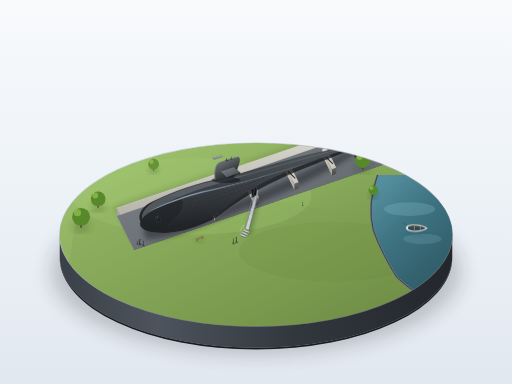
t = 0.00 s
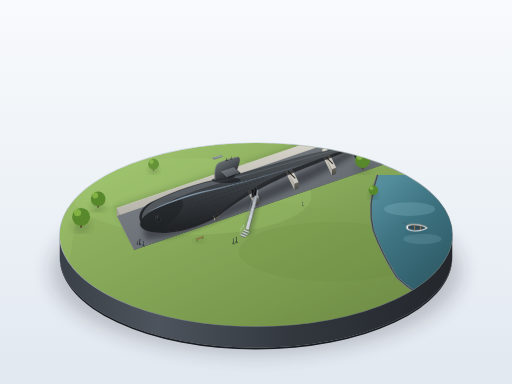
t = 1.24 s
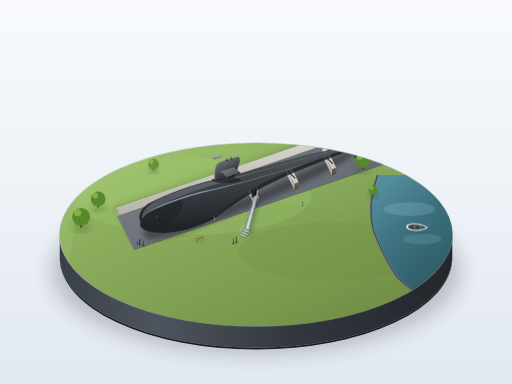
t = 2.48 s
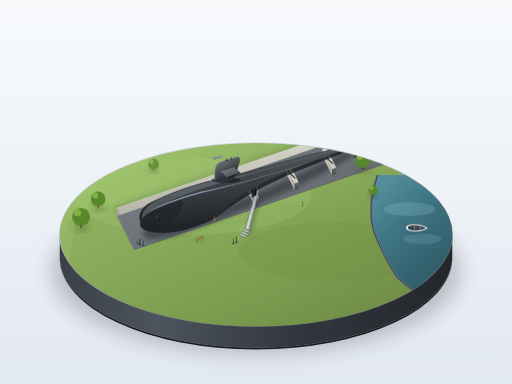
t = 3.71 s
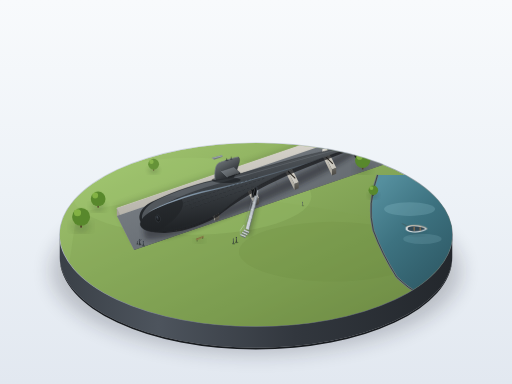
t = 4.95 s
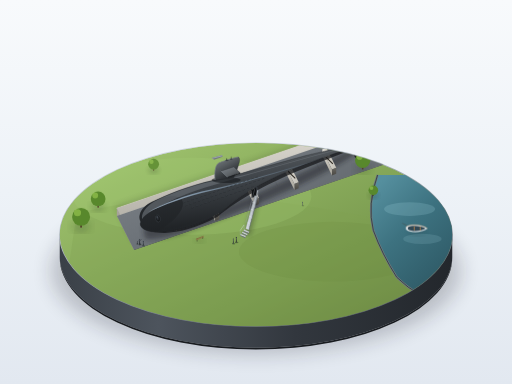
t = 6.23 s

The animated SVG that drew these frames (rendered in a browser with its animation timeline set to each time). Animation: 2 CSS @keyframes rules; one cycle of 7.50 s, repeats indefinitely.

<svg xmlns="http://www.w3.org/2000/svg" viewBox="0 0 1200 900" width="100%" height="100%">
  <defs>
    <!-- 滤镜：柔和漫射阴影 -->
    <filter id="shadow-soft" x="-20%" y="-20%" width="150%" height="150%">
      <feGaussianBlur in="SourceAlpha" stdDeviation="12" />
      <feColorMatrix type="matrix" values="0 0 0 0 0.08   0 0 0 0 0.11   0 0 0 0 0.15  0 0 0 0.35 0" />
      <feBlend in="SourceGraphic" in2="blurOut" mode="normal" />
    </filter>
    <filter id="shadow-ground" x="-30%" y="-30%" width="160%" height="160%">
      <feGaussianBlur stdDeviation="8" />
    </filter>
    <filter id="shadow-diorama" x="-20%" y="-20%" width="140%" height="140%">
      <feGaussianBlur stdDeviation="22" />
    </filter>
    <filter id="shadow-sub-body" x="-20%" y="-20%" width="150%" height="150%">
      <feGaussianBlur stdDeviation="6" />
    </filter>

    <!-- 背景渐变：安静陈列室的漫射光场 -->
    <linearGradient id="bg-grad" x1="0" y1="0" x2="0" y2="1">
      <stop offset="0%" stop-color="#f8fafc" />
      <stop offset="50%" stop-color="#edf2f7" />
      <stop offset="100%" stop-color="#e2e8f0" />
    </linearGradient>

    <!-- 底座侧壁渐变与外沿光泽 -->
    <linearGradient id="pedestal-side" x1="0" y1="0" x2="1" y2="0">
      <stop offset="0%" stop-color="#3a4047" />
      <stop offset="25%" stop-color="#4d545d" />
      <stop offset="60%" stop-color="#32373e" />
      <stop offset="100%" stop-color="#23272c" />
    </linearGradient>

    <linearGradient id="pedestal-rim" x1="0.2" y1="0" x2="0.8" y2="1">
      <stop offset="0%" stop-color="#d6dde5" />
      <stop offset="45%" stop-color="#9aa3af" />
      <stop offset="100%" stop-color="#4e5560" />
    </linearGradient>

    <!-- 草坪质感渐变 -->
    <linearGradient id="lawn-grad" x1="0.1" y1="0.1" x2="0.9" y2="0.9">
      <stop offset="0%" stop-color="#9ec26d" />
      <stop offset="35%" stop-color="#8cae5e" />
      <stop offset="70%" stop-color="#7a9b4f" />
      <stop offset="100%" stop-color="#698541" />
    </linearGradient>

    <!-- 河水渐变与水面高光 -->
    <linearGradient id="river-grad" x1="0.2" y1="0" x2="0.8" y2="1">
      <stop offset="0%" stop-color="#558f9e" />
      <stop offset="40%" stop-color="#3d7280" />
      <stop offset="100%" stop-color="#2b5460" />
    </linearGradient>

    <!-- 展示坑内外混凝土渐变 -->
    <linearGradient id="pit-floor-grad" x1="0" y1="0" x2="1" y2="1">
      <stop offset="0%" stop-color="#858a90" />
      <stop offset="50%" stop-color="#6d7379" />
      <stop offset="100%" stop-color="#5a5f64" />
    </linearGradient>

    <linearGradient id="pit-wall-lit" x1="0" y1="0" x2="0" y2="1">
      <stop offset="0%" stop-color="#dedbd3" />
      <stop offset="100%" stop-color="#b8b5ac" />
    </linearGradient>

    <linearGradient id="pit-wall-shadow" x1="0" y1="0" x2="0" y2="1">
      <stop offset="0%" stop-color="#4b4e52" />
      <stop offset="100%" stop-color="#2f3235" />
    </linearGradient>

    <!-- 混凝土托架渐变 -->
    <linearGradient id="cradle-top" x1="0" y1="0" x2="1" y2="0">
      <stop offset="0%" stop-color="#e2dfd7" />
      <stop offset="100%" stop-color="#c4c1b8" />
    </linearGradient>
    <linearGradient id="cradle-side-lit" x1="0" y1="0" x2="1" y2="1">
      <stop offset="0%" stop-color="#dedbd3" />
      <stop offset="100%" stop-color="#aba79d" />
    </linearGradient>
    <linearGradient id="cradle-side-dark" x1="0" y1="0" x2="0" y2="1">
      <stop offset="0%" stop-color="#6b6963" />
      <stop offset="100%" stop-color="#4a4843" />
    </linearGradient>

    <!-- 潜艇主体回转体光影渐变 (左上方 45° 顶光漫射) -->
    <!-- 艇体底色：受光中灰 #5c6165，中部过渡到深灰 #2f3337，底腹部近黑 #1a1d20 -->
    <linearGradient id="hull-body" x1="0.25" y1="0" x2="0.55" y2="1">
      <stop offset="0%" stop-color="#737980" />
      <stop offset="14%" stop-color="#5c6165" />
      <stop offset="38%" stop-color="#44494e" />
      <stop offset="65%" stop-color="#2f3337" />
      <stop offset="88%" stop-color="#1e2124" />
      <stop offset="100%" stop-color="#141618" />
    </linearGradient>

    <!-- 艇首饱满钝圆半球的高光与漫射光 -->
    <radialGradient id="bow-dome" cx="37" cy="38" r="60" gradientUnits="userSpaceOnUse">
      <stop offset="0%" stop-color="#9aa2ab" stop-opacity="0.8" />
      <stop offset="30%" stop-color="#6e747b" stop-opacity="0.5" />
      <stop offset="65%" stop-color="#3d4247" stop-opacity="0" />
      <stop offset="100%" stop-color="#1f2225" stop-opacity="0.6" />
    </radialGradient>

    <!-- 艇体肩部冷色细长高光条 -->
    <linearGradient id="hull-specular" x1="0" y1="0" x2="1" y2="0.3">
      <stop offset="0%" stop-color="#cad6e2" stop-opacity="0" />
      <stop offset="15%" stop-color="#b8c8d8" stop-opacity="0.85" />
      <stop offset="40%" stop-color="#8ba1b5" stop-opacity="0.9" />
      <stop offset="70%" stop-color="#6e8294" stop-opacity="0.4" />
      <stop offset="100%" stop-color="#5a6875" stop-opacity="0" />
    </linearGradient>

    <!-- 指挥塔围壳光影渐变 -->
    <linearGradient id="sail-flank" x1="0.2" y1="0" x2="0.8" y2="1">
      <stop offset="0%" stop-color="#737980" />
      <stop offset="30%" stop-color="#5c6165" />
      <stop offset="75%" stop-color="#2f3337" />
      <stop offset="100%" stop-color="#1b1d20" />
    </linearGradient>

    <!-- 围壳舵渐变 -->
    <linearGradient id="sail-plane-top" x1="0" y1="0" x2="1" y2="1">
      <stop offset="0%" stop-color="#80878e" />
      <stop offset="60%" stop-color="#5c6165" />
      <stop offset="100%" stop-color="#363a3e" />
    </linearGradient>

    <!-- 暗铜色螺旋桨渐变 -->
    <linearGradient id="bronze-screw" x1="0" y1="0" x2="1" y2="1">
      <stop offset="0%" stop-color="#c9a567" />
      <stop offset="35%" stop-color="#8a6b3c" />
      <stop offset="75%" stop-color="#5c4524" />
      <stop offset="100%" stop-color="#382914" />
    </linearGradient>

    <!-- 金属小桥与台阶渐变 -->
    <linearGradient id="metal-bridge" x1="0" y1="0" x2="1" y2="0">
      <stop offset="0%" stop-color="#dce1e6" />
      <stop offset="50%" stop-color="#b6bcc2" />
      <stop offset="100%" stop-color="#888e94" />
    </linearGradient>

    <!-- 底座顶面裁切蒙版 (椭圆) -->
    <clipPath id="pedestal-top-clip">
      <ellipse cx="600" cy="550" rx="460" ry="215" />
    </clipPath>

    <!-- 重复构件：排水孔原型 -->
    <g id="drain-slit">
      <line x1="0" y1="0" x2="3.8" y2="-1.3" stroke="#101214" stroke-width="1.1" stroke-linecap="round" />
      <line x1="0.3" y1="-0.7" x2="4.1" y2="-2.0" stroke="#717882" stroke-width="0.5" stroke-linecap="round" />
    </g>

    <!-- 重复构件：微型树冠原型 -->
    <g id="tree-cluster">
      <ellipse cx="0" cy="5" rx="14" ry="7" fill="#1b3014" opacity="0.3" filter="url(#shadow-ground)" />
      <rect x="-1.5" y="-2" width="3" height="8" fill="#54402a" rx="1" />
      <circle cx="0" cy="-12" r="15" fill="#58882c" />
      <ellipse cx="-4" cy="-17" r="11" fill="#7dad3e" />
      <circle cx="-6" cy="-19" r="6" fill="#a0cf55" opacity="0.6" />
      <ellipse cx="3" cy="-7" r="10" fill="#3d631c" opacity="0.75" />
    </g>

    <style>
      <![CDATA[
        /* 微缩模型动态：河角小船轻柔荡漾浮动 */
        @keyframes skiffBob {
          0%, 100% {
            transform: translate(0px, 0px) rotate(0deg);
          }
          33% {
            transform: translate(0.8px, -2.2px) rotate(1.2deg);
          }
          66% {
            transform: translate(-0.6px, 1.4px) rotate(-0.8deg);
          }
        }
        @keyframes skiffShadow {
          0%, 100% {
            transform: scale(1) translate(0px, 0px);
            opacity: 0.35;
          }
          33% {
            transform: scale(1.04) translate(1px, -1px);
            opacity: 0.28;
          }
          66% {
            transform: scale(0.97) translate(-0.5px, 0.8px);
            opacity: 0.42;
          }
        }
        .anim-boat {
          transform-origin: 975px 535px;
          animation: skiffBob 7.5s ease-in-out infinite;
        }
        .anim-boat-shadow {
          transform-origin: 975px 538px;
          animation: skiffShadow 7.5s ease-in-out infinite;
        }
      ]]>
    </style>
  </defs>

  <!-- ==================== 1. 展示空间背景 ==================== -->
  <rect width="1200" height="900" fill="url(#bg-grad)" />

  <!-- ==================== 2. 圆形展示底座与投影 ==================== -->
  <!-- 底座在桌面的柔和整体大投影 -->
  <ellipse cx="600" cy="635" rx="480" ry="195" fill="#141920" opacity="0.22" filter="url(#shadow-diorama)" />
  <ellipse cx="600" cy="625" rx="440" ry="170" fill="#10151c" opacity="0.16" filter="url(#shadow-ground)" />

  <!-- 底座侧壁（厚度约 50px） -->
  <path d="M 140 550 A 460 215 0 0 0 1060 550 L 1060 600 A 460 215 0 0 1 140 600 Z" fill="url(#pedestal-side)" />
  <path d="M 140 600 A 460 215 0 0 0 1060 600 L 1060 604 A 460 215 0 0 1 140 604 Z" fill="#191c20" />

  <!-- 底座顶面外围亮边 -->
  <ellipse cx="600" cy="550" rx="460" ry="215" fill="none" stroke="url(#pedestal-rim)" stroke-width="2.5" />

  <!-- 底座顶面（内部承载公园草坪、水面、展示坑与建筑环境） -->
  <g clip-path="url(#pedestal-top-clip)">
    <!-- 草坪基础地面 -->
    <ellipse cx="600" cy="550" rx="460" ry="215" fill="url(#lawn-grad)" />

    <!-- 草坪微地形明暗层次 (微缩草坪草皮深浅相间斑块) -->
    <path d="M 180 500 Q 420 440 700 480 Q 950 520 1040 550 L 1060 765 L 140 765 Z" fill="#7ea050" opacity="0.3" />
    <ellipse cx="450" cy="460" rx="280" ry="90" fill="#a4c973" opacity="0.25" />
    <ellipse cx="780" cy="590" rx="220" ry="70" fill="#6a873f" opacity="0.2" />

    <!-- 底座一角露出的河面 (Piscataqua 河岸微缩水域) -->
    <path d="M 885 410 Q 860 480 875 540 Q 895 595 930 650 Q 980 700 1060 720 L 1060 410 Z" fill="url(#river-grad)" />
    <!-- 河岸护坡石块与草坪接缝 -->
    <path d="M 885 410 Q 860 480 875 540 Q 895 595 930 650 Q 980 700 1060 720" fill="none" stroke="#717a7e" stroke-width="5" />
    <path d="M 885 410 Q 860 480 875 540 Q 895 595 930 650 Q 980 700 1060 720" fill="none" stroke="#2a3338" stroke-width="1.8" />
    <!-- 水面微弱反光涟漪 -->
    <ellipse cx="960" cy="490" rx="60" ry="16" fill="#a7d5e2" opacity="0.2" />
    <ellipse cx="990" cy="560" rx="45" ry="12" fill="#a7d5e2" opacity="0.15" />

    <!-- 河面上系泊的微缩木船 (带动态轻轻摇曳) -->
    <g class="anim-boat-shadow">
      <ellipse cx="977" cy="542" rx="19" ry="8" fill="#13232b" opacity="0.45" filter="url(#shadow-ground)" />
    </g>
    <g class="anim-boat" id="river-skiff">
      <!-- 船缆绳 -->
      <line x1="954" y1="528" x2="943" y2="522" stroke="#4a3e30" stroke-width="0.8" />
      <!-- 船体外壳 -->
      <path d="M 952 531 C 960 524 990 525 1002 535 C 990 545 960 546 952 537 Z" fill="#ebf0f2" stroke="#b4bcc4" stroke-width="0.6" />
      <!-- 船内舱底与木座板 -->
      <path d="M 956 532 C 963 527 988 528 998 535 C 988 542 963 543 956 536 Z" fill="#304754" />
      <rect x="970" y="530" width="2.5" height="9" fill="#9c784e" rx="0.5" />
      <rect x="984" y="531" width="2.5" height="8" fill="#9c784e" rx="0.5" />
      <!-- 船舷木质镶边 -->
      <path d="M 952 531 C 960 524 990 525 1002 535" fill="none" stroke="#ba8b59" stroke-width="0.8" />
    </g>

    <!-- ==================== 3. 展示坑 (沉箱展示池) ==================== -->
    <!-- 展示坑投影在草坪上的环境遮蔽 -->
    <polygon points="268,485 860,285 905,370 315,570" fill="#1b2413" opacity="0.18" filter="url(#shadow-ground)" />

    <!-- 展示坑混凝土外沿口石边 -->
    <polygon points="274,488 858,288 898,368 314,568" fill="#c7c4bb" stroke="#ebe8de" stroke-width="1.2" />

    <!-- 坑壁垂直深度下切 (深约 18px) -->
    <!-- 北侧坑壁（朝向下方，受左上漫射顶光照亮，浅灰混凝土） -->
    <polygon points="274,488 858,288 858,306 274,506" fill="url(#pit-wall-lit)" />
    <!-- 东端小陡坡坑壁 -->
    <polygon points="858,288 898,368 898,386 858,306" fill="#8c8981" />
    <!-- 西端坑壁 -->
    <polygon points="274,488 314,568 314,586 274,506" fill="#a6a39a" />
    <!-- 南侧坑壁（背光面，深色暗部） -->
    <polygon points="314,586 898,386 898,368 314,568" fill="url(#pit-wall-shadow)" />

    <!-- 展示坑底平整混凝土基础地面 -->
    <polygon points="274,506 858,306 898,386 314,586" fill="url(#pit-floor-grad)" />

    <!-- 坑底伸缩缝与微缩细节地砖格纹（仅在受光区可见） -->
    <path d="M 330,500 L 350,540  M 430,465 L 450,505  M 530,430 L 550,470  M 630,395 L 650,435  M 730,360 L 750,400  M 830,325 L 850,365" stroke="#505458" stroke-width="0.8" opacity="0.6" />

    <!-- 潜艇对展示坑地面拖出的漫射大阴影 -->
    <path d="M 335,532 C 400,535 520,490 620,445 C 720,400 810,355 860,335 C 840,365 730,425 610,475 C 500,520 400,565 340,560 Z" fill="#14171a" opacity="0.45" filter="url(#shadow-sub-body)" />

    <!-- ==================== 4. 混凝土托架 (排布在坑内支撑艇体) ==================== -->
    <!-- 托架高度不超过艇体直径 1/4 (约 16px 高度) -->
    <!-- 托架 1 (艇首段) -->
    <g id="cradle-1">
      <polygon points="390,477 400,473 425,524 415,528" fill="url(#cradle-top)" />
      <polygon points="415,528 425,524 425,538 415,542" fill="url(#cradle-side-dark)" />
      <polygon points="390,477 415,528 415,542 390,491" fill="url(#cradle-side-lit)" />
      <!-- 鞍座微凹弧口与橡胶垫 -->
      <path d="M 401 500 Q 407 508 416 514" stroke="#2a251e" stroke-width="2.5" fill="none" />
    </g>

    <!-- 托架 2 (前 1/3 最粗处前缘) -->
    <g id="cradle-2">
      <polygon points="475,447 485,443 514,500 504,504" fill="url(#cradle-top)" />
      <polygon points="504,504 514,500 514,514 504,518" fill="url(#cradle-side-dark)" />
      <polygon points="475,447 504,504 504,518 475,461" fill="url(#cradle-side-lit)" />
      <path d="M 488 472 Q 496 482 505 489" stroke="#2a251e" stroke-width="2.5" fill="none" />
    </g>

    <!-- 托架 3 (艇身中部) -->
    <g id="cradle-3">
      <polygon points="570,414 580,410 607,464 597,468" fill="url(#cradle-top)" />
      <polygon points="597,468 607,464 607,478 597,482" fill="url(#cradle-side-dark)" />
      <polygon points="570,414 597,468 597,482 570,428" fill="url(#cradle-side-lit)" />
      <path d="M 581 436 Q 590 446 598 454" stroke="#2a251e" stroke-width="2.5" fill="none" />
    </g>

    <!-- 托架 4 (艇身中后部) -->
    <g id="cradle-4">
      <polygon points="665,381 675,377 700,427 690,431" fill="url(#cradle-top)" />
      <polygon points="690,431 700,427 700,441 690,445" fill="url(#cradle-side-dark)" />
      <polygon points="665,381 690,431 690,445 665,395" fill="url(#cradle-side-lit)" />
      <path d="M 675 401 Q 683 410 692 418" stroke="#2a251e" stroke-width="2.5" fill="none" />
    </g>

    <!-- 托架 5 (艇尾后段) -->
    <g id="cradle-5">
      <polygon points="755,350 765,346 788,393 778,397" fill="url(#cradle-top)" />
      <polygon points="778,397 788,393 788,407 778,411" fill="url(#cradle-side-dark)" />
      <polygon points="755,350 778,397 778,411 755,364" fill="url(#cradle-side-lit)" />
      <path d="M 764 368 Q 772 376 780 384" stroke="#2a251e" stroke-width="2.5" fill="none" />
    </g>

    <!-- ==================== 5. 大青花鱼号潜艇主体 (水滴形回转体) ==================== -->
    <!-- 艇长约为最大直径 7.5 倍；最粗处在前 1/3；艇首圆钝饱满，向后平滑收细，艇尾收为尖点 -->

    <!-- 右舷围壳舵（远侧，从指挥塔后侧探出） -->
    <g id="starboard-sail-plane">
      <polygon points="502,374 522,367 520,364 496,370" fill="#71777e" />
      <polygon points="496,370 520,364 522,366 498,372" fill="#9aa2ab" />
    </g>

    <!-- 潜艇回转体主体轮廓 -->
    <!-- 轴线从艇首 (330, 520) 延伸至艇尾 (875, 332)，长约 570px；最大直径约 76px 出现在前 1/3 约 (505, 460) -->
    <path id="submarine-hull-base"
      d="M 330 520
         C 322 505, 332 485, 355 474
         C 390 457, 440 436, 502 422
         C 560 409, 640 385, 715 365
         C 785 348, 845 336, 875 332
         C 845 339, 785 358, 715 385
         C 645 412, 570 448, 520 496
         C 465 528, 410 546, 365 544
         C 335 542, 325 530, 330 520 Z"
      fill="url(#hull-body)" stroke="#222528" stroke-width="0.8" />

    <!-- 艇首饱满钝圆半球的高光与曲面立体遮罩 -->
    <path d="M 330 520 C 322 505, 332 485, 355 474 C 385 460, 420 452, 428 472 C 435 492, 400 528, 365 544 C 335 542, 325 530, 330 520 Z"
          fill="url(#bow-dome)" />

    <!-- 艇体背部受光面高光包络 (提亮中灰与顶部窄光带) -->
    <path d="M 333 514
             C 330 498, 345 480, 370 468
             C 415 448, 465 430, 515 422
             C 575 412, 650 388, 730 366
             C 795 348, 850 335, 875 332
             C 840 338, 780 354, 715 372
             C 635 394, 560 416, 505 432
             C 440 450, 385 475, 350 498
             C 338 506, 334 511, 333 514 Z"
          fill="#6b7177" opacity="0.65" />

    <!-- 艇身最宽处细长的冷色反光条 (硬而光滑的高性能回转壳体特有高光) -->
    <path d="M 346 498
             C 380 478, 435 456, 495 444
             C 555 432, 625 410, 700 388
             C 760 370, 815 352, 855 340
             C 815 354, 760 372, 700 390
             C 625 412, 555 434, 495 447
             C 435 460, 380 482, 346 498 Z"
          fill="url(#hull-specular)" />

    <!-- 沿艇体背光下腹压出深黑暗带与底部微弱反光窄边 -->
    <path d="M 365 544
             C 410 546, 465 528, 520 496
             C 570 448, 645 412, 715 385
             C 785 358, 845 339, 875 332
             C 845 343, 780 368, 710 396
             C 640 424, 560 465, 510 508
             C 450 540, 400 550, 365 544 Z"
          fill="#131517" opacity="0.75" />
    <path d="M 370 542 C 430 538 500 510 550 480" stroke="#33373b" stroke-width="0.8" fill="none" opacity="0.5" />

    <!-- 艇首两侧圆形声呐窗 (微缩模型精致浅色嵌环与深色吸音橡胶面) -->
    <!-- 左舷声呐窗（面向观察者侧） -->
    <g id="sonar-window-port">
      <ellipse cx="370" cy="512" rx="5.5" ry="8.5" fill="#181a1c" stroke="#454b52" stroke-width="0.9" transform="rotate(-15 370 512)" />
      <ellipse cx="369.2" cy="510.5" rx="3.5" ry="6" fill="#25292e" transform="rotate(-15 369.2 510.5)" />
      <ellipse cx="368.5" cy="509" rx="1.5" ry="2.8" fill="#58616a" opacity="0.6" transform="rotate(-15 368.5 509)" />
    </g>

    <!-- 艇体两侧精细排水孔阵列 (铺满成排，严格按微缩模型工艺排列) -->
    <g id="drainage-slots" opacity="0.85">
      <!-- 上排排水孔 -->
      <use href="#drain-slit" x="430" y="475" />
      <use href="#drain-slit" x="440" y="471.5" />
      <use href="#drain-slit" x="450" y="468" />
      <use href="#drain-slit" x="460" y="464.5" />
      <use href="#drain-slit" x="470" y="461" />
      <use href="#drain-slit" x="480" y="457.5" />
      <use href="#drain-slit" x="490" y="454" />
      <use href="#drain-slit" x="500" y="450.5" />
      <use href="#drain-slit" x="510" y="447" />
      <use href="#drain-slit" x="520" y="443.5" />
      <use href="#drain-slit" x="530" y="440" />
      <use href="#drain-slit" x="540" y="436.5" />
      <use href="#drain-slit" x="550" y="433" />
      <use href="#drain-slit" x="560" y="429.5" />
      <use href="#drain-slit" x="570" y="426" />
      <use href="#drain-slit" x="580" y="422.5" />
      <use href="#drain-slit" x="590" y="419" />
      <use href="#drain-slit" x="600" y="415.5" />

      <!-- 中排排水孔 -->
      <use href="#drain-slit" x="435" y="482" />
      <use href="#drain-slit" x="445" y="478.5" />
      <use href="#drain-slit" x="455" y="475" />
      <use href="#drain-slit" x="465" y="471.5" />
      <use href="#drain-slit" x="475" y="468" />
      <use href="#drain-slit" x="485" y="464.5" />
      <use href="#drain-slit" x="495" y="461" />
      <use href="#drain-slit" x="505" y="457.5" />
      <use href="#drain-slit" x="515" y="454" />
      <use href="#drain-slit" x="525" y="450.5" />
      <use href="#drain-slit" x="535" y="447" />
      <use href="#drain-slit" x="545" y="443.5" />
      <use href="#drain-slit" x="555" y="440" />
      <use href="#drain-slit" x="565" y="436.5" />
      <use href="#drain-slit" x="575" y="433" />
      <use href="#drain-slit" x="585" y="429.5" />
      <use href="#drain-slit" x="595" y="426" />
      <use href="#drain-slit" x="605" y="422.5" />
      <use href="#drain-slit" x="615" y="419" />

      <!-- 下排排水孔 -->
      <use href="#drain-slit" x="450" y="487" />
      <use href="#drain-slit" x="460" y="483.5" />
      <use href="#drain-slit" x="470" y="480" />
      <use href="#drain-slit" x="480" y="476.5" />
      <use href="#drain-slit" x="490" y="473" />
      <use href="#drain-slit" x="500" y="469.5" />
      <use href="#drain-slit" x="510" y="466" />
      <use href="#drain-slit" x="520" y="462.5" />
      <use href="#drain-slit" x="530" y="459" />
      <use href="#drain-slit" x="540" y="455.5" />
      <use href="#drain-slit" x="550" y="452" />
      <use href="#drain-slit" x="560" y="448.5" />
      <use href="#drain-slit" x="570" y="445" />
      <use href="#drain-slit" x="580" y="441.5" />
      <use href="#drain-slit" x="590" y="438" />
    </g>

    <!-- ==================== 6. 流线型指挥塔围壳与围壳舵 ==================== -->
    <!-- 围壳位置：中部偏前 (约 x: 500-560)，高度约为艇径之半 (约 38px)，长约为艇长 1/10 (约 57px) -->
    <!-- 前缘圆钝、后缘尖削，带圆滑过渡根部 -->
    <g id="conning-tower-sail">
      <!-- 围壳根部连接处微弱的环境光遮蔽半透明深色 -->
      <ellipse cx="530" cy="422" rx="34" ry="7" fill="#14171a" opacity="0.6" />

      <!-- 围壳主体立体面 -->
      <path d="M 504 421
               C 502 400, 506 385, 513 382
               C 517 380, 545 370, 558 368
               C 560 368, 563 372, 561 380
               C 557 395, 552 408, 548 416
               C 535 419, 518 421, 504 421 Z"
            fill="url(#sail-flank)" stroke="#26292d" stroke-width="0.7" />

      <!-- 围壳圆钝前缘与顶部平滑高光脊线 -->
      <path d="M 504 421 C 502 400, 506 385, 513 382 C 517 380, 545 370, 558 368"
            fill="none" stroke="#9099a2" stroke-width="1.2" stroke-linecap="round" />

      <!-- 围壳顶盖微型潜望镜/通气管整流罩基座 (微缩精致构件) -->
      <ellipse cx="532" cy="376" rx="4" ry="1.5" fill="#40454a" />
      <line x1="531" y1="376" x2="531" y2="371" stroke="#25282c" stroke-width="1.2" />
      <ellipse cx="542" cy="373" rx="3" ry="1.2" fill="#40454a" />
      <line x1="542" y1="373" x2="542" y2="367" stroke="#25282c" stroke-width="1.0" />

      <!-- 左舷水平围壳舵 (面向观察者侧，翼展约艇体直径 1.2 倍比例伸展) -->
      <g id="port-sail-plane">
        <!-- 围壳舵根部阴影 -->
        <ellipse cx="528" cy="402" rx="4" ry="2" fill="#1b1d20" opacity="0.8" />
        <!-- 舵面俯视透视多边形 -->
        <polygon points="518,401 548,391 563,405 533,415" fill="url(#sail-plane-top)" stroke="#272b2e" stroke-width="0.6" />
        <!-- 围壳舵前缘高光 -->
        <line x1="518" y1="401" x2="533" y2="415" stroke="#9da7b0" stroke-width="1.0" stroke-linecap="round" />
        <!-- 围壳舵侧厚度与背光底面 -->
        <polygon points="533,415 563,405 563,407 533,417" fill="#1d2023" />
      </g>
    </g>

    <!-- ==================== 7. 艇尾 X 形舵与单具螺旋桨 ==================== -->
    <!-- X 形舵叶：排成严格的 X 形（而不是十字形），舵展略大于该处尾部直径 (尾径约 16px，舵展约 42px) -->
    <g id="x-tail-rudders">
      <!-- 1. 左上舵叶 (Upper-Starboard, 向上后方伸展) -->
      <polygon points="825,340 842,316 848,318 834,342" fill="#585e64" stroke="#26292c" stroke-width="0.5" />
      <line x1="825" y1="340" x2="842" y2="316" stroke="#9099a2" stroke-width="0.8" />

      <!-- 2. 右上舵叶 (Upper-Port, 向上前方伸展) -->
      <polygon points="832,342 858,326 863,329 838,344" fill="#6c737a" stroke="#26292c" stroke-width="0.5" />
      <line x1="832" y1="342" x2="858" y2="326" stroke="#9ba5af" stroke-width="0.8" />

      <!-- 3. 左下舵叶 (Lower-Starboard, 深入内侧背光处) -->
      <polygon points="826,346 838,368 833,370 822,348" fill="#1e2023" stroke="#151718" stroke-width="0.5" />

      <!-- 4. 右下舵叶 (Lower-Port, 朝向下方前侧，立体可见) -->
      <polygon points="836,347 854,374 848,377 830,349" fill="#2d3135" stroke="#1b1c1e" stroke-width="0.5" />
      <line x1="836" y1="347" x2="854" y2="374" stroke="#4a5056" stroke-width="0.7" />

      <!-- 尾舵根部圆滑整流包罩 -->
      <ellipse cx="832" cy="345" rx="5" ry="3.5" fill="#363b40" />
    </g>

    <!-- 艇尾尖端单具大直径螺旋桨 (暗铜色 #8a6b3c，多叶弯刀推进器) -->
    <g id="single-propeller">
      <!-- 桨毂整流锥 (收尖的铜帽) -->
      <path d="M 872 332 L 888 327 L 874 336 Z" fill="#69512c" />
      <ellipse cx="872" cy="333" rx="2.5" ry="4" fill="url(#bronze-screw)" />

      <!-- 桨叶 1 (朝上后方) -->
      <path d="M 872 332 Q 878 314 883 310 Q 885 318 873 333 Z" fill="url(#bronze-screw)" stroke="#4a371c" stroke-width="0.4" />
      <!-- 桨叶 2 (朝右上) -->
      <path d="M 873 333 Q 887 325 894 326 Q 890 334 873 335 Z" fill="url(#bronze-screw)" stroke="#4a371c" stroke-width="0.4" />
      <!-- 桨叶 3 (朝右下) -->
      <path d="M 873 334 Q 884 345 887 352 Q 879 351 872 336 Z" fill="#5e4827" stroke="#3d2c14" stroke-width="0.4" />
      <!-- 桨叶 4 (朝左下背光) -->
      <path d="M 871 334 Q 865 348 861 354 Q 860 346 871 333 Z" fill="#47361c" stroke="#2d200e" stroke-width="0.4" />
      <!-- 桨叶 5 (朝左侧) -->
      <path d="M 870 332 Q 861 326 857 323 Q 864 322 871 331 Z" fill="#755a30" stroke="#3d2c14" stroke-width="0.4" />

      <!-- 螺旋桨受光轮廓铜亮线 -->
      <circle cx="873" cy="333" r="1.5" fill="#f0cb89" />
    </g>

    <!-- ==================== 8. 艇体侧门、小桥与小台阶 ==================== -->
    <!-- 艇体侧壁参观开口 (矩形圆角侧门，内部现出深邃空间) -->
    <g id="hull-side-door">
      <path d="M 590 445 L 602 439 L 602 458 L 590 464 Z" fill="#101214" stroke="#484f56" stroke-width="0.8" />
      <line x1="602" y1="439" x2="602" y2="458" stroke="#717a84" stroke-width="0.8" />
    </g>

    <!-- 金属小桥：由展示坑南侧边沿横跨至艇身侧门 -->
    <g id="gangway-bridge">
      <!-- 桥在坑底与坑壁拖出的投影 -->
      <polygon points="575,548 596,462 607,466 586,552" fill="#14171a" opacity="0.35" filter="url(#shadow-sub-body)" />

      <!-- 桥身主梁（浅灰金属） -->
      <polygon points="576,536 597,458 604,461 583,539" fill="url(#metal-bridge)" stroke="#788087" stroke-width="0.6" />
      <polygon points="583,539 604,461 604,464 583,542" fill="#585e65" />

      <!-- 桥面金属防滑格栅条纹 -->
      <line x1="579" y1="522" x2="585" y2="524" stroke="#e6ecf0" stroke-width="0.8" />
      <line x1="583" y1="506" x2="589" y2="508" stroke="#e6ecf0" stroke-width="0.8" />
      <line x1="587" y1="490" x2="593" y2="492" stroke="#e6ecf0" stroke-width="0.8" />
      <line x1="591" y1="474" x2="597" y2="476" stroke="#e6ecf0" stroke-width="0.8" />

      <!-- 细杆安全金属栏杆 -->
      <!-- 外侧栏杆立柱 -->
      <line x1="583" y1="539" x2="583" y2="524" stroke="#c0c7ce" stroke-width="0.8" />
      <line x1="590" y1="513" x2="590" y2="498" stroke="#c0c7ce" stroke-width="0.8" />
      <line x1="597" y1="487" x2="597" y2="472" stroke="#c0c7ce" stroke-width="0.8" />
      <line x1="604" y1="461" x2="604" y2="446" stroke="#c0c7ce" stroke-width="0.8" />
      <!-- 扶手横杆 -->
      <line x1="583" y1="524" x2="604" y2="446" stroke="#dbe2e8" stroke-width="1.0" />

      <!-- 内侧扶手横杆 -->
      <line x1="576" y1="521" x2="597" y2="443" stroke="#a0a8b0" stroke-width="0.7" />
    </g>

    <!-- 展示坑一侧通向小桥的小台阶 -->
    <g id="access-stairs">
      <!-- 台阶踏步 1 -->
      <polygon points="572,538 584,543 583,546 571,541" fill="#d2d7dc" stroke="#8a9198" stroke-width="0.5" />
      <polygon points="571,541 583,546 583,548 571,543" fill="#697077" />
      <!-- 台阶踏步 2 -->
      <polygon points="568,543 580,548 579,551 567,546" fill="#d2d7dc" stroke="#8a9198" stroke-width="0.5" />
      <polygon points="567,546 579,551 579,553 567,548" fill="#697077" />
      <!-- 台阶踏步 3 -->
      <polygon points="564,548 576,553 575,556 563,551" fill="#d2d7dc" stroke="#8a9198" stroke-width="0.5" />
      <polygon points="563,551 575,556 575,558 563,553" fill="#697077" />
      <!-- 台阶小扶手 -->
      <line x1="563" y1="551" x2="563" y2="540" stroke="#b0b7be" stroke-width="0.7" />
      <line x1="572" y1="538" x2="572" y2="527" stroke="#b0b7be" stroke-width="0.7" />
      <line x1="563" y1="540" x2="572" y2="527" stroke="#dbe2e8" stroke-width="0.9" />
    </g>

    <!-- ==================== 9. 环境微缩细节 (小人剪影、长椅、圆形树冠小树) ==================== -->

    <!-- 草坪上的一张小小长椅 (艇体旁) -->
    <g id="park-bench">
      <ellipse cx="468" cy="564" rx="10" ry="3.5" fill="#1e2b14" opacity="0.25" filter="url(#shadow-ground)" />
      <!-- 长椅木条靠背与坐板 -->
      <line x1="460" y1="560" x2="476" y2="554" stroke="#825c38" stroke-width="1.6" stroke-linecap="round" />
      <line x1="461" y1="562" x2="477" y2="556" stroke="#966d43" stroke-width="1.5" stroke-linecap="round" />
      <!-- 深绿金属椅腿 -->
      <line x1="462" y1="562" x2="462" y2="566" stroke="#253520" stroke-width="0.9" />
      <line x1="475" y1="556" x2="475" y2="560" stroke="#253520" stroke-width="0.9" />
    </g>

    <!-- 小人剪影：微缩比例 (身高约 12-16px) -->
    <!-- 组①：站在艇首下方草坪仰望庞大球形艏部的小人剪影 -->
    <g id="human-group-bow">
      <!-- 仰望小人 A (成年人，手指上方仰头) -->
      <ellipse cx="328" cy="573" rx="4" ry="1.8" fill="#1b2914" opacity="0.35" />
      <ellipse cx="327" cy="562" rx="1.6" ry="1.5" fill="#2b3137" />
      <!-- 躯干与手臂后仰姿态 -->
      <path d="M 326 564 L 328 571 L 327 574 M 328 571 L 330 574" stroke="#2b3137" stroke-width="1.3" stroke-linecap="round" />
      <line x1="327" y1="566" x2="331" y2="561" stroke="#2b3137" stroke-width="0.9" stroke-linecap="round" />

      <!-- 仰望小人 B (伴随者，双手自然下垂仰望) -->
      <ellipse cx="337" cy="576" rx="3.5" ry="1.6" fill="#1b2914" opacity="0.35" />
      <circle cx="336" cy="566" r="1.4" fill="#384048" />
      <path d="M 336 567.5 L 336 574 L 334.5 577 M 336 574 L 337.5 577" stroke="#384048" stroke-width="1.2" stroke-linecap="round" />

      <!-- 仰望小人 C (小孩微缩剪影，矮小好奇) -->
      <ellipse cx="322" cy="571" rx="2.5" ry="1.2" fill="#1b2914" opacity="0.3" />
      <circle cx="322" cy="566.5" r="1.1" fill="#2b3137" />
      <path d="M 322 567.5 L 322 571.5 L 321 573 M 322 571.5 L 323 573" stroke="#2b3137" stroke-width="1.0" />
    </g>

    <!-- 组②：小桥与台阶旁驻足观察的两人剪影 -->
    <g id="human-group-stairs">
      <ellipse cx="555" cy="568" rx="4" ry="1.8" fill="#1b2914" opacity="0.35" />
      <circle cx="554" cy="557" r="1.5" fill="#2c333a" />
      <path d="M 554 558.5 L 554 566 L 552.5 569 M 554 566 L 555.5 569" stroke="#2c333a" stroke-width="1.3" />

      <ellipse cx="548" cy="571" rx="3.8" ry="1.7" fill="#1b2914" opacity="0.35" />
      <circle cx="547" cy="560" r="1.4" fill="#3a434d" />
      <path d="M 547 561.5 L 547 568.5 L 545.5 572 M 547 568.5 L 548.5 572" stroke="#3a434d" stroke-width="1.2" />
    </g>

    <!-- 组③：散落在远端草坪边漫步的小人剪影 -->
    <g id="human-group-distant">
      <ellipse cx="710" cy="482" rx="3" ry="1.4" fill="#1b2914" opacity="0.25" />
      <circle cx="709" cy="474" r="1.2" fill="#4a535c" />
      <line x1="709" y1="475" x2="709" y2="482" stroke="#4a535c" stroke-width="1.1" />
    </g>

    <!-- 几棵圆形树冠的小树（分布在底座边缘，至少两种尺寸，散落错落） -->
    <!-- 树 1 (边缘中号树，底座左后侧) -->
    <g transform="translate(230, 480)">
      <use href="#tree-cluster" transform="scale(1.15)" />
    </g>
    <!-- 树 2 (大号圆冠树，底座最左缘) -->
    <g transform="translate(190, 525)">
      <use href="#tree-cluster" transform="scale(1.4)" />
    </g>
    <!-- 树 3 (小号树，底座后方远景，低饱和微模糊空气透视) -->
    <g transform="translate(360, 395)" opacity="0.8">
      <use href="#tree-cluster" transform="scale(0.85)" />
    </g>
    <!-- 树 4 (紧凑小树，底座后右方) -->
    <g transform="translate(760, 320)" opacity="0.85">
      <use href="#tree-cluster" transform="scale(0.9)" />
    </g>
    <!-- 树 5 (河畔近缘圆树) -->
    <g transform="translate(850, 390)">
      <use href="#tree-cluster" transform="scale(1.2)" />
    </g>
    <!-- 树 6 (微型树苗，河岸石阶旁) -->
    <g transform="translate(875, 455)">
      <use href="#tree-cluster" transform="scale(0.75)" />
    </g>

  </g> <!-- 底座顶面裁切结束 -->

</svg>
